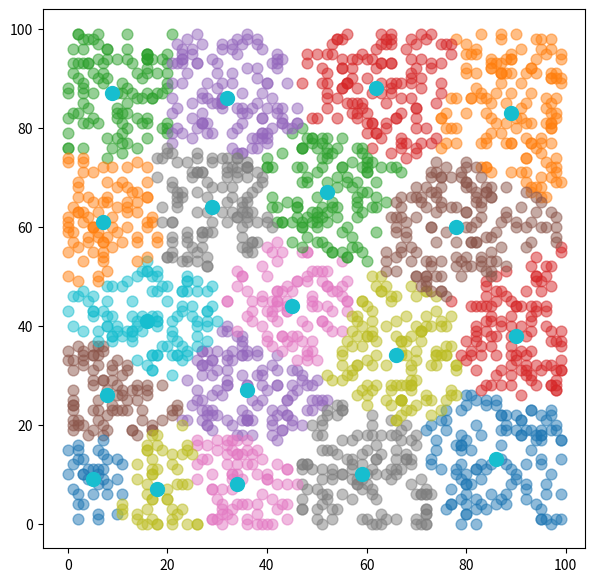

Here is the Python script that generated this plot:
import random
from math import *

bizidoSize = 2000
bizidoList = list(range(bizidoSize))

gunzipCount = 19
gunzipInitPointList = list(range(gunzipCount))

for i in range(len(bizidoList)):
    bizidoList[i] = [random.randrange(0, 100), random.randrange(0, 100)]

for i in range(len(gunzipInitPointList)):
    gunzipInitPointList[i] = [random.randrange(0, 100), random.randrange(0, 100)]


def PointDistance(P1, P2):
    return(sqrt((P2[0] - P1[0]) ** 2 + (P2[1] - P1[1]) ** 2))


def GunzipToIndex(distancelist):
    return distancelist.index(min(distancelist))

# 대충 잡고 보장
gunzipPointList = list(range(gunzipCount))
gunzipAvgPointList = list(range(gunzipCount))

# 2차원 좌표
for i in range(len(gunzipPointList)):
    gunzipPointList[i] = [range(2)]

# 군집된거 가까운 데로 정리
def JungLee():
    for i in range(gunzipCount):
        gunzipPointList[i].clear()

    for i in range(len(bizidoList)):

        distanceList = []
        
        for j in range(gunzipCount):
            distanceList.append(PointDistance(bizidoList[i], gunzipInitPointList[j]))

        Index = GunzipToIndex(distanceList)
        gunzipPointList[Index].append(bizidoList[i])
        distanceList.clear()

def CheckAvgVsPrev():
    for i in range(len(gunzipAvgPointList)):
        if(gunzipInitPointList[i] == gunzipAvgPointList[i]):
            continue
        else:
            for i in range(len(gunzipAvgPointList)):
                gunzipAvgPointList[i] = gunzipInitPointList[i]

            return False
        
    return True

def gunzipReset():
    for i in range(len(gunzipInitPointList)):
        gunzipInitPointList[i] = PyungGyun(i, gunzipPointList)

        

# 군집된 거 평균
def PyungGyun(index, list):

    sumX = 0
    sumY = 0

    for i in range(len(list[index])):
        sumX += list[index][i][0]
        sumY += list[index][i][1]

    if(len(list[index]) != 0):
        return [(int)(sumX / len(list[index])), (int)(sumY / len(list[index]))]
    else:
        return [0, 0]

while not CheckAvgVsPrev():
    JungLee()
    gunzipReset()
    print(gunzipAvgPointList)



import matplotlib.pyplot as plt
plt.figure(figsize=(7, 7))

x = [i[0] for i in gunzipAvgPointList]
y = [i[1] for i in gunzipAvgPointList]
for i in range(gunzipCount):
    X = [j[0] for j in gunzipPointList[i]]
    Y = [j[1] for j in gunzipPointList[i]]
    plt.scatter(X, Y, s=60, alpha=0.5)

plt.scatter(x, y, s=100, alpha=1)
plt.show()